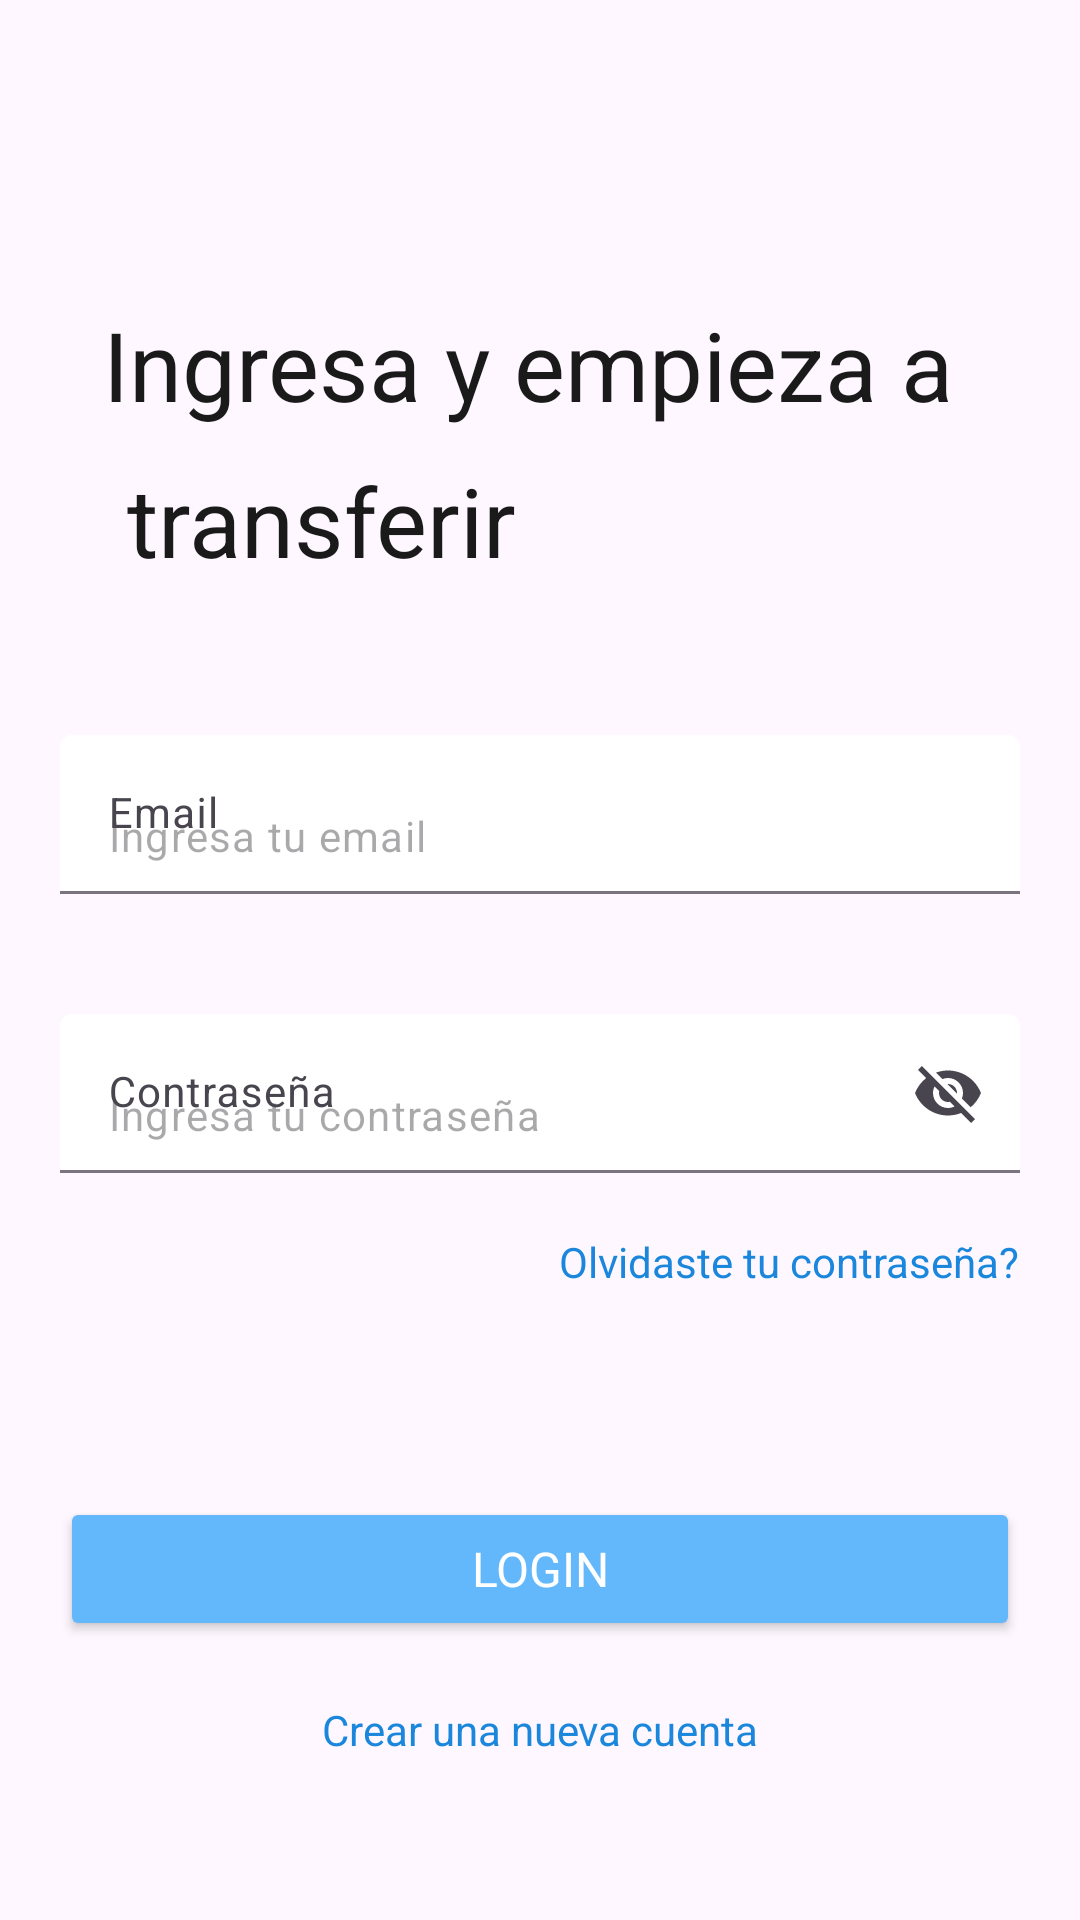

Here is an Android app screen rendered from its layout file. Give the layout XML and the strings, colors and styles it references.
<!-- AndroidManifest.xml: application theme Theme.Ayudantia29abril -->
<!-- res/layout/activity_tres_login_page.xml -->
<?xml version="1.0" encoding="utf-8"?>
<androidx.constraintlayout.widget.ConstraintLayout xmlns:android="http://schemas.android.com/apk/res/android"
    xmlns:app="http://schemas.android.com/apk/res-auto"
    xmlns:tools="http://schemas.android.com/tools"
    android:id="@+id/main"
    android:layout_width="match_parent"
    android:layout_height="match_parent"
    tools:context=".view.Tres_LoginPageActivity"
    android:background="@drawable/background3">

    <TextView
        android:id="@+id/txt_cabecera_pg3"
        style="@style/cabecera_negro"
        android:layout_width="wrap_content"
        android:layout_height="wrap_content"
        android:layout_marginTop="100dp"
        android:text="@string/txt_cabecera"
        app:layout_constraintEnd_toEndOf="parent"
        app:layout_constraintStart_toStartOf="parent"
        app:layout_constraintTop_toTopOf="parent" />

    <com.google.android.material.textfield.TextInputLayout
        android:id="@+id/email_pg3"
        style="?attr/textInputFilledStyle"


        android:layout_width="match_parent"
        android:layout_height="wrap_content"
        android:layout_marginStart="20dp"
        android:layout_marginTop="50dp"
        android:layout_marginEnd="20dp"

        android:hint="@string/email"
        app:layout_constraintEnd_toEndOf="parent"
        app:layout_constraintStart_toStartOf="parent"
        app:layout_constraintTop_toBottomOf="@+id/txt_cabecera_pg3">



        <com.google.android.material.textfield.TextInputEditText

            android:id="@+id/email_pg3_txt"
            style="@style/label_negro"
            android:layout_width="match_parent"
            android:layout_height="wrap_content"
            android:backgroundTint="@color/white"
            android:hint="@string/ingresa_email" />



    </com.google.android.material.textfield.TextInputLayout>

    <com.google.android.material.textfield.TextInputLayout
        android:id="@+id/password_pg3"
        style="?attr/textInputFilledStyle"
        android:layout_width="match_parent"
        android:layout_height="wrap_content"
        android:layout_marginStart="20dp"
        android:layout_marginTop="40dp"
        android:layout_marginEnd="20dp"
        android:hint="@string/contrasenia"
        app:endIconMode="password_toggle"
        app:layout_constraintEnd_toEndOf="parent"
        app:layout_constraintStart_toStartOf="parent"
        app:layout_constraintTop_toBottomOf="@+id/email_pg3">

        <com.google.android.material.textfield.TextInputEditText
            android:id="@+id/pass_pg3"
            style="@style/label_negro"
            android:layout_width="match_parent"
            android:layout_height="wrap_content"
            android:backgroundTint="@color/white"
            android:hint="@string/ingresa_contrasenia" />

    </com.google.android.material.textfield.TextInputLayout>



    <TextView
        style="@style/txt_azul"
        android:id="@+id/txt_olvida_pg3"
        android:layout_width="wrap_content"
        android:layout_height="wrap_content"
        android:layout_marginTop="20dp"
        android:text="@string/olvidacontrasenia"
        app:layout_constraintEnd_toEndOf="@+id/password_pg3"
        app:layout_constraintTop_toBottomOf="@+id/password_pg3" />

    <Button
        android:id="@+id/btn_pg3"
        style="@style/boton_celeste"
        android:layout_width="match_parent"
        android:layout_height="wrap_content"
        android:layout_marginStart="20dp"
        android:layout_marginTop="108dp"
        android:layout_marginEnd="20dp"
        android:text="@string/login"
        app:layout_constraintEnd_toEndOf="@+id/password_pg3"
        app:layout_constraintHorizontal_bias="1.0"
        app:layout_constraintStart_toStartOf="@+id/password_pg3"
        app:layout_constraintTop_toBottomOf="@+id/password_pg3" />

    <TextView
        android:id="@+id/txt_crea_nueva_cuenta_pg3"
        style="@style/txt_azul"
        android:layout_width="wrap_content"
        android:layout_height="wrap_content"
        android:layout_marginTop="20dp"
        android:text="@string/btn_crear_cuenta_nueva"
        app:layout_constraintEnd_toEndOf="parent"
        app:layout_constraintStart_toStartOf="parent"
        app:layout_constraintTop_toBottomOf="@+id/btn_pg3" />



</androidx.constraintlayout.widget.ConstraintLayout>
<!-- resources referenced by this layout -->
<resources>
  <color name="white">#FFFFFFFF</color>
  <string name="btn_crear_cuenta_nueva">Crear una nueva cuenta</string>
  <string name="contrasenia">Contraseña</string>
  <string name="email">Email</string>
  <string name="ingresa_contrasenia">Ingresa tu contraseña</string>
  <string name="ingresa_email">Ingresa tu email</string>
  <string name="login">Login</string>
  <string name="olvidacontrasenia">Olvidaste tu contraseña?</string>
  <string name="txt_cabecera">Ingresa y empieza a \n transferir</string>
  <style name="boton_celeste">
          <item name="android:textColor">@color/white</item>
          <item name="backgroundTint">@color/celeste</item>
          <item name="fontWeight">400</item>
          <item name="lineHeight">21sp</item>
          <item name="android:textAlignment">center</item>
          <item name="android:textSize">16sp</item>
          <item name="fontFamily">@font/jua</item>
          <item name="cornerRadius">10dp</item>
      </style>
  <style name="cabecera_negro">
          <item name="android:textColor">@color/negro</item>
          <item name="fontFamily">@font/jua</item>
          <item name="fontWeight">400</item>
          <item name="android:textSize">32sp</item>
          <item name="lineHeight">52sp</item>
      </style>
  <style name="label_negro">
          <item name="android:textColor">@color/negro</item>
          <item name="fontFamily">@font/jua</item>
          <item name="fontWeight">400</item>
          <item name="android:textSize">14sp</item>
          <item name="lineHeight">21sp</item>
      </style>
  <style name="txt_azul">
          <item name="android:textColor">@color/azul</item>
          <item name="fontWeight">400</item>
          <item name="fontFamily">@font/jua</item>
          <item name="android:textAlignment">center</item>
          <item name="lineHeight">21sp</item>
      </style>
  <style name="Theme.Ayudantia29abril" parent="Base.Theme.Ayudantia29abril" />
  <color name="celeste">#63B8FC</color>
  <color name="negro">#1A1A1A</color>
  <color name="azul">#1A87DD</color>
  <style name="Base.Theme.Ayudantia29abril" parent="Theme.Material3.DayNight.NoActionBar">
          
          
      </style>
</resources>
